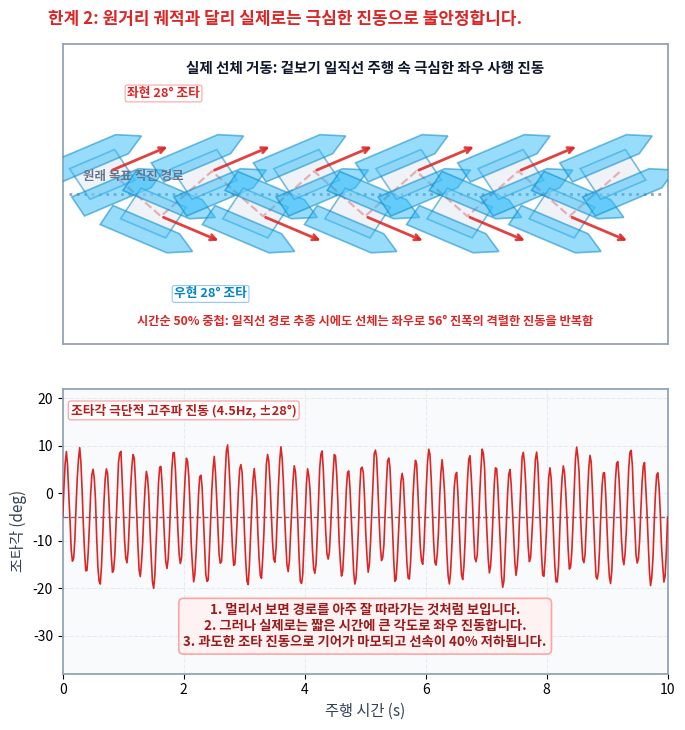

Write Python code to recreate this figure. (Note: this script raises an exception after producing the figure.)
import os
import numpy as np
import matplotlib
matplotlib.use('Agg')
import matplotlib.pyplot as plt
from matplotlib.patches import FancyBboxPatch, Circle, Polygon, Rectangle

plt.rcParams['font.family'] = 'Noto Sans CJK JP'
plt.rcParams['axes.unicode_minus'] = False

OUTPUT_FILE = '/home/soonhong/kaboat/report4/sheet1_subfigures/subfig4_violent_chattering_overlapping_boats.png'

COLOR_BG = '#FFFFFF'
COLOR_PANEL = '#F8FAFC'
COLOR_BORDER_STRONG = '#94A3B8'
COLOR_TEXT_MAIN = '#0F172A'
COLOR_TEXT_SUB = '#334155'
COLOR_PRIMARY = '#0284C7'
COLOR_DANGER = '#DC2626'
COLOR_DANGER_BG = '#FEF2F2'
COLOR_DANGER_BORDER = '#FCA5A5'

def draw_boat(ax, x, y, heading_rad, length=1.4, width=0.75, color='#38BDF8', ec='#0284C7', alpha=0.55, zorder=10):
    hl = length * 0.5
    hw = width * 0.5
    dw = width * 0.28
    
    p_left = np.array([
        [-hl, hw - dw],
        [hl*0.55, hw - dw],
        [hl, hw],
        [hl*0.55, hw + dw],
        [-hl, hw + dw]
    ])
    p_right = np.array([
        [-hl, -hw - dw],
        [hl*0.55, -hw - dw],
        [hl, -hw],
        [hl*0.55, -hw + dw],
        [-hl, -hw + dw]
    ])
    p_deck = np.array([
        [-hl*0.7, -hw*0.9],
        [hl*0.35, -hw*0.9],
        [hl*0.35, hw*0.9],
        [-hl*0.7, hw*0.9]
    ])
    
    c, s = np.cos(heading_rad), np.sin(heading_rad)
    R = np.array([[c, -s], [s, c]])
    
    for p, fc in [(p_deck, '#E2E8F0'), (p_left, color), (p_right, color)]:
        p_rot = (R @ p.T).T + np.array([x, y])
        poly = Polygon(p_rot, closed=True, facecolor=fc, edgecolor=ec, lw=1.2, alpha=alpha, zorder=zorder)
        ax.add_patch(poly)
    
    # Heading arrow
    ax.annotate('', xy=(x + length*0.70*c, y + length*0.70*s), xytext=(x, y),
                arrowprops=dict(arrowstyle='->', color='#DC2626', lw=2.0, alpha=min(1.0, alpha+0.35)), zorder=zorder+2)

fig = plt.figure(figsize=(7.2, 7.5), dpi=300)
fig.patch.set_facecolor(COLOR_BG)

# Title at the very top
fig.text(0.08, 0.965, "한계 2: 원거리 궤적과 달리 실제로는 극심한 진동으로 불안정합니다.", 
         fontsize=12.2, fontweight='bold', color=COLOR_DANGER, va='top')

# -------------------------------------------------------------------------
# Top Subplot: Overlapping Boats along nominal straight line
# -------------------------------------------------------------------------
ax_top = fig.add_axes([0.10, 0.52, 0.84, 0.40])
ax_top.set_facecolor('#FFFFFF')
ax_top.set_xlim(0.5, 9.5)
ax_top.set_ylim(-2.8, 2.8)

for spine in ax_top.spines.values():
    spine.set_color(COLOR_BORDER_STRONG)
    spine.set_linewidth(1.3)
ax_top.set_xticks([])
ax_top.set_yticks([])

ax_top.text(5.0, 2.50, "실제 선체 거동: 겉보기 일직선 주행 속 극심한 좌우 사행 진동", 
            ha='center', va='top', fontsize=10.5, fontweight='bold', color=COLOR_TEXT_MAIN, zorder=30)

# Nominal straight path line down center
ax_top.plot([0.6, 9.4], [0.0, 0.0], color='#94A3B8', lw=2.0, ls=':', zorder=5)
ax_top.text(0.8, 0.25, "원래 목표 직진 경로", fontsize=9.0, color='#64748B', fontweight='bold', zorder=25)

# Place 11 transparent boats overlapping each other by ~50% sequentially in time!
boat_x_samples = np.linspace(1.2, 8.8, 11)
boat_headings = [np.deg2rad(28 if i % 2 == 0 else -28) for i in range(len(boat_x_samples))]
boat_y_samples = [0.42 if i % 2 == 0 else -0.42 for i in range(len(boat_x_samples))]

# Trajectory connecting centers
ax_top.plot(boat_x_samples, boat_y_samples, color='#DC2626', lw=1.6, ls='--', alpha=0.65, zorder=6)

for i, (bx, by, bhd) in enumerate(zip(boat_x_samples, boat_y_samples, boat_headings)):
    draw_boat(ax_top, bx, by, bhd, length=1.45, width=0.72, color='#38BDF8', ec='#0284C7', alpha=0.52, zorder=10 + i)

ax_top.text(2.0, 1.75, "좌현 28° 조타", ha='center', va='bottom', fontsize=9.2, fontweight='bold', color='#DC2626', 
            bbox=dict(boxstyle='round,pad=0.15', fc='#FFFFFF', ec='#FCA5A5', lw=0.8), zorder=35)
ax_top.text(2.7, -1.75, "우현 28° 조타", ha='center', va='top', fontsize=9.2, fontweight='bold', color='#0284C7', 
            bbox=dict(boxstyle='round,pad=0.15', fc='#FFFFFF', ec='#93C5FD', lw=0.8), zorder=35)
ax_top.text(5.0, -2.50, "시간순 50% 중첩: 일직선 경로 추종 시에도 선체는 좌우로 56° 진폭의 격렬한 진동을 반복함", 
            ha='center', va='bottom', fontsize=8.8, fontweight='bold', color='#DC2626', zorder=35)

# -------------------------------------------------------------------------
# Bottom Subplot: Quantitative Rudder Angle Time-Series Chattering
# -------------------------------------------------------------------------
ax_bot = fig.add_axes([0.10, 0.08, 0.84, 0.38])
ax_bot.set_facecolor(COLOR_PANEL)
ax_bot.set_xlim(0, 10)
ax_bot.set_ylim(-38, 22)

ax_bot.grid(True, color='#E2E8F0', ls='--', lw=0.8, alpha=0.8)
for spine in ax_bot.spines.values():
    spine.set_color(COLOR_BORDER_STRONG)
    spine.set_linewidth(1.3)

ax_bot.set_xlabel("주행 시간 (s)", fontsize=11, labelpad=4, color=COLOR_TEXT_SUB)
ax_bot.set_ylabel("조타각 (deg)", fontsize=11, labelpad=4, color=COLOR_TEXT_SUB)

t = np.linspace(0, 10, 500)
chatter = 12.0 * np.sin(2 * np.pi * 4.5 * t) + 2.5 * np.sin(2 * np.pi * 1.2 * t) + np.random.normal(0, 0.4, len(t))
chatter = np.clip(chatter, -16, 16) - 5.0 # centered around -5 deg, bounds [-21, +11]

ax_bot.plot(t, chatter, color='#DC2626', lw=1.2, zorder=4)
ax_bot.axhline(-5, color='#64748B', lw=1.0, ls='--', zorder=2)

ax_bot.annotate('조타각 극단적 고주파 진동 (4.5Hz, ±28°)', xy=(2.0, 11), xytext=(2.0, 16),
                ha='center', va='bottom',
                fontsize=9.2, fontweight='bold', color='#B91C1C',
                bbox=dict(boxstyle='round,pad=0.2', fc='#FFFFFF', ec=COLOR_DANGER_BORDER, lw=0.9), zorder=20)

# Complete Declarative Sentences Box at bottom
ax_bot.text(5.0, -28.0, 
            "1. 멀리서 보면 경로를 아주 잘 따라가는 것처럼 보입니다.\n"
            "2. 그러나 실제로는 짧은 시간에 큰 각도로 좌우 진동합니다.\n"
            "3. 과도한 조타 진동으로 기어가 마모되고 선속이 40% 저하됩니다.",
            ha='center', va='center', fontsize=9.6, fontweight='bold', color='#991B1B',
            bbox=dict(boxstyle='round,pad=0.35', fc=COLOR_DANGER_BG, ec=COLOR_DANGER_BORDER, lw=1.2), zorder=25)

plt.savefig(OUTPUT_FILE, dpi=300, facecolor=COLOR_BG)
plt.close()
print("Subfig 4 updated successfully:", OUTPUT_FILE)
